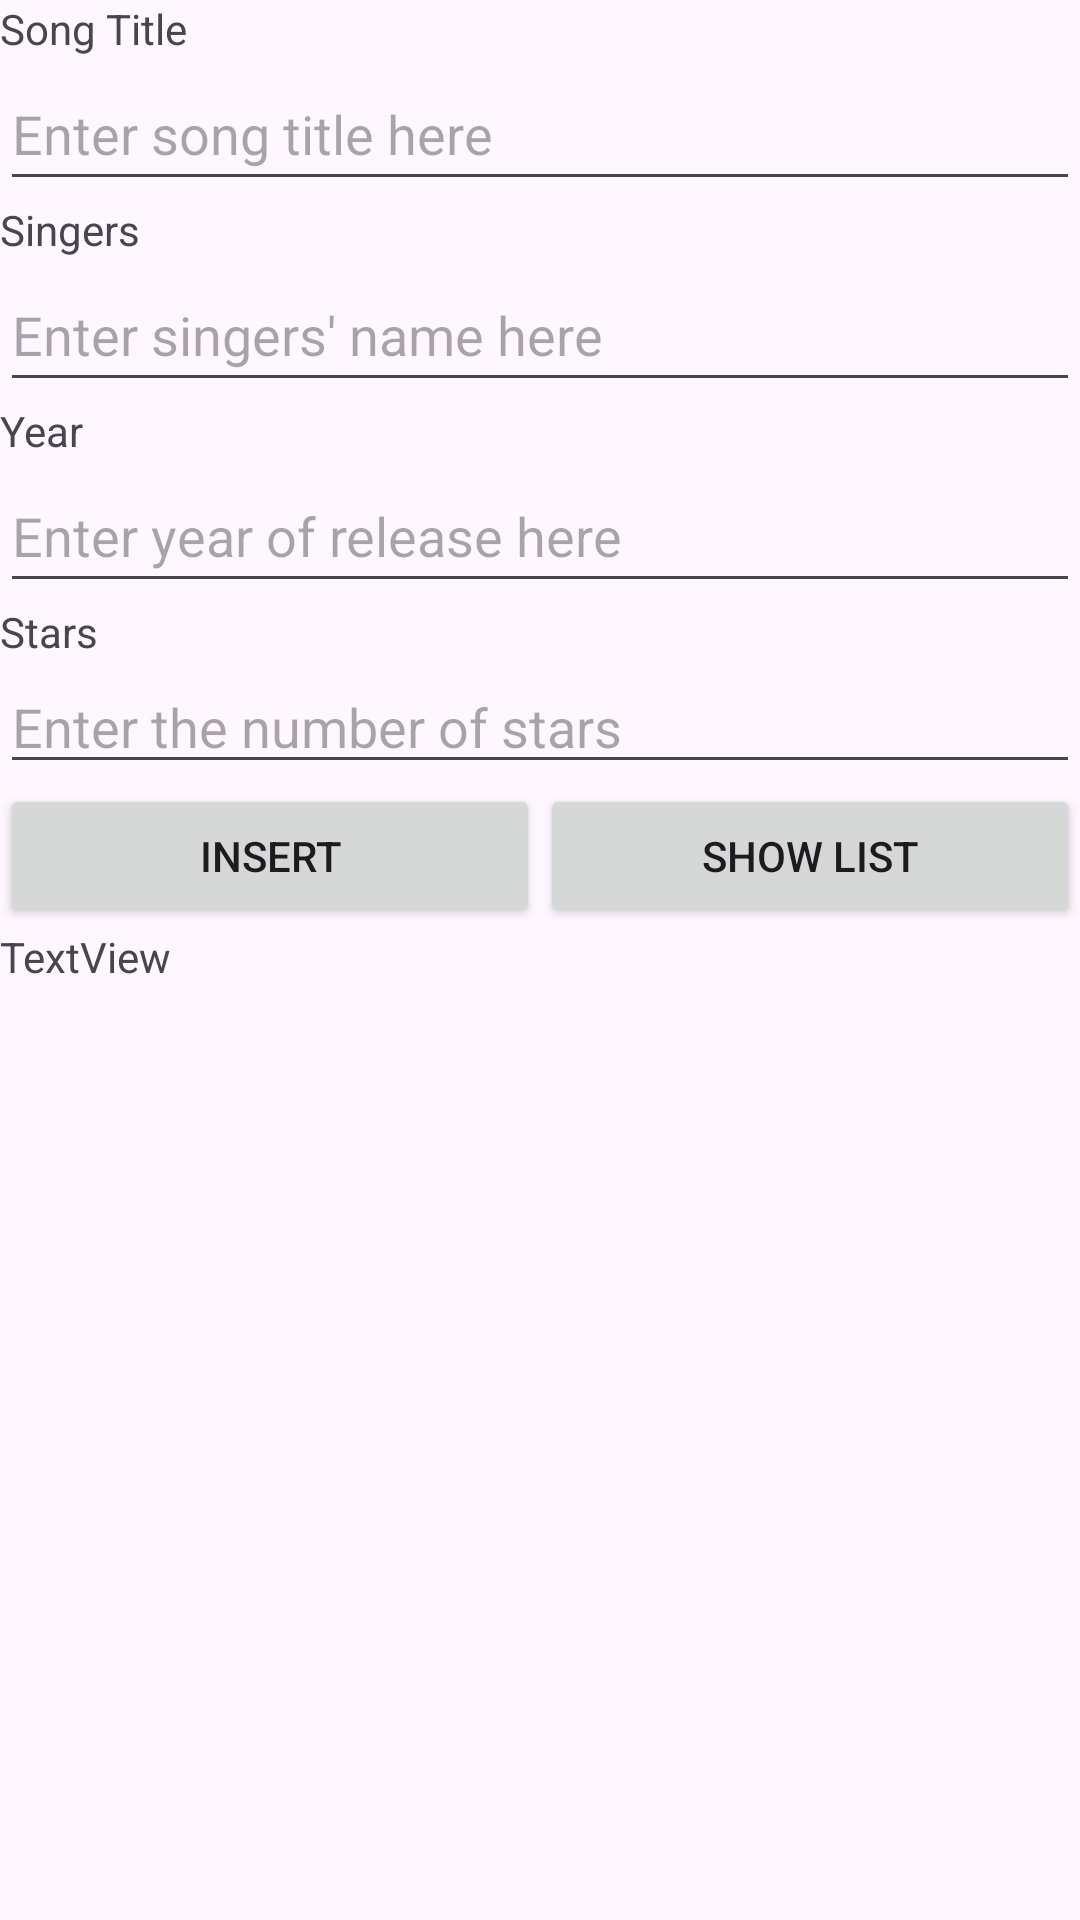

Produce the Android XML layout that renders to this screen, including the resource entries it uses.
<!-- AndroidManifest.xml: application theme Theme.L08SongInformation -->
<!-- res/layout/activity_main.xml -->
<?xml version="1.0" encoding="utf-8"?>
<LinearLayout xmlns:android="http://schemas.android.com/apk/res/android"
    xmlns:app="http://schemas.android.com/apk/res-auto"
    xmlns:tools="http://schemas.android.com/tools"
    android:layout_width="match_parent"
    android:layout_height="match_parent"
    android:orientation="vertical"
    tools:context=".MainActivity" >

    <TextView
        android:id="@+id/songTitle"
        android:layout_width="match_parent"
        android:layout_height="wrap_content"
        android:text="@string/song_title" />

    <EditText
        android:id="@+id/editTextTitle"
        android:layout_width="match_parent"
        android:layout_height="wrap_content"
        android:ems="10"
        android:hint="@string/enter_song_title_here"
        android:inputType="text"
        android:minHeight="48dp" />

    <TextView
        android:id="@+id/singers"
        android:layout_width="match_parent"
        android:layout_height="wrap_content"
        android:text="@string/singers" />

    <EditText
        android:id="@+id/editTextSingers"
        android:layout_width="match_parent"
        android:layout_height="wrap_content"
        android:ems="10"
        android:hint="@string/enter_singers_name_here"
        android:inputType="text"
        android:minHeight="48dp" />

    <TextView
        android:id="@+id/year"
        android:layout_width="match_parent"
        android:layout_height="wrap_content"
        android:text="@string/year" />

    <EditText
        android:id="@+id/editTextYear"
        android:layout_width="match_parent"
        android:layout_height="wrap_content"
        android:ems="10"
        android:hint="@string/enter_year_of_release_here"
        android:inputType="text"
        android:minHeight="48dp" />

    <TextView
        android:id="@+id/stars"
        android:layout_width="match_parent"
        android:layout_height="wrap_content"
        android:text="@string/stars" />

    <EditText
        android:id="@+id/editTextStars"
        android:layout_width="match_parent"
        android:layout_height="wrap_content"
        android:ems="10"
        android:hint="Enter the number of stars"
        android:inputType="text" />

    <LinearLayout
            android:layout_width="match_parent"
            android:layout_height="wrap_content"
            android:orientation="horizontal">

        <Button
            android:id="@+id/btnInsert"
            android:layout_width="0dp"
            android:layout_height="wrap_content"
            android:layout_weight="1"
            android:text="@string/insert" />

        <Button
            android:id="@+id/btnShowList"
            android:layout_width="0dp"
            android:layout_height="wrap_content"
            android:layout_weight="1"
            android:text="@string/show_list" />

    </LinearLayout>

    <TextView
        android:id="@+id/tvResults"
        android:layout_width="match_parent"
        android:layout_height="wrap_content"
        android:layout_weight="1"
        android:text="TextView" />
</LinearLayout>
<!-- resources referenced by this layout -->
<resources>
  <string name="enter_singers_name_here">Enter singers\' name here</string>
  <string name="enter_song_title_here">Enter song title here</string>
  <string name="enter_year_of_release_here">Enter year of release here</string>
  <string name="insert">INSERT</string>
  <string name="show_list">SHOW LIST</string>
  <string name="singers">Singers</string>
  <string name="song_title">Song Title</string>
  <string name="stars">Stars</string>
  <string name="year">Year</string>
  <style name="Theme.L08SongInformation" parent="Base.Theme.L08SongInformation" />
  <style name="Base.Theme.L08SongInformation" parent="Theme.Material3.DayNight.NoActionBar">
          
          
      </style>
</resources>
